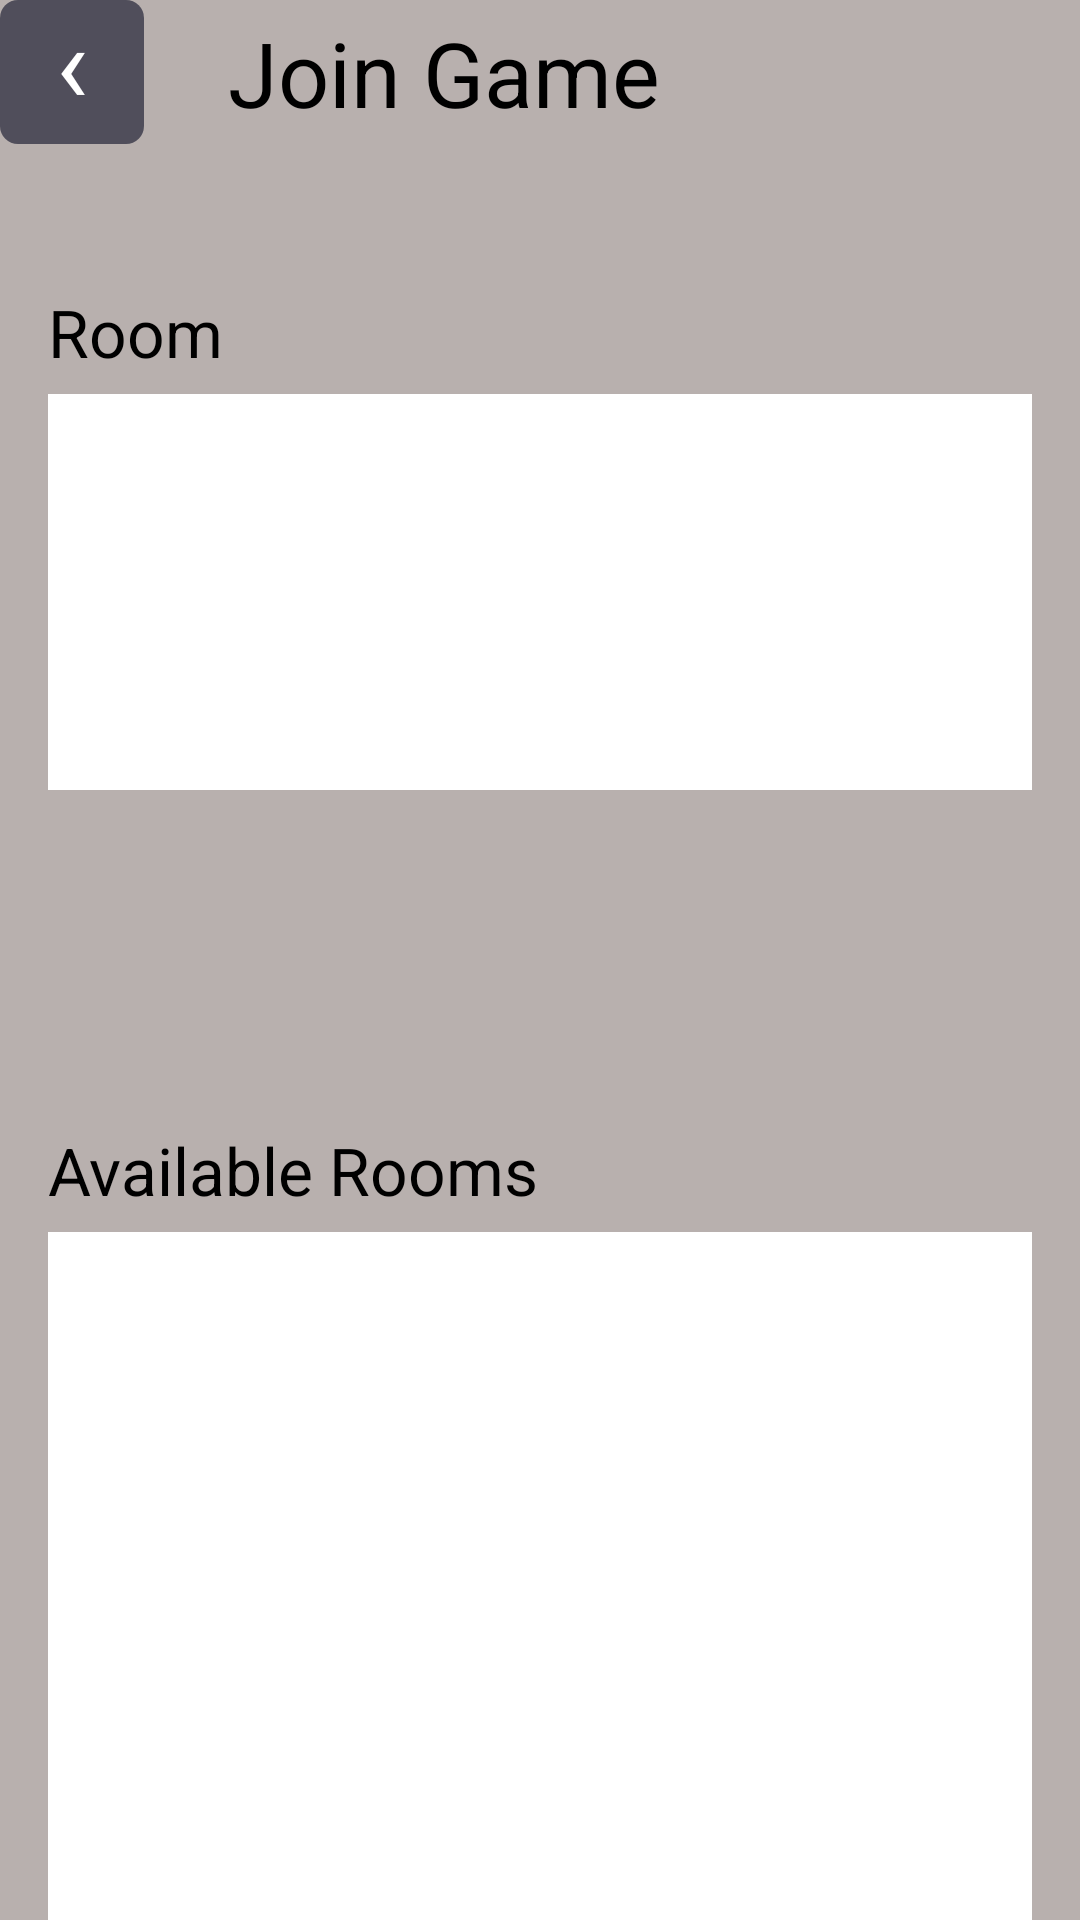

Produce the Android XML layout that renders to this screen, including the resource entries it uses.
<!-- AndroidManifest.xml: application theme Theme.KittyCardsAndroid -->
<!-- res/layout/activity_join.xml -->
<?xml version="1.0" encoding="utf-8"?>
<androidx.constraintlayout.widget.ConstraintLayout
    xmlns:android="http://schemas.android.com/apk/res/android"
    xmlns:app="http://schemas.android.com/apk/res-auto"
    xmlns:tools="http://schemas.android.com/tools"
    android:id="@+id/joinRoot"
    android:layout_width="match_parent"
    android:layout_height="match_parent"
    android:background="@color/kc_background"
    tools:context=".ui.JoinActivity">

    <TextView
        android:id="@+id/backButton"
        android:layout_width="48dp"
        android:layout_height="48dp"
        android:background="@drawable/kc_back_button_background"
        android:text="‹"
        android:textColor="@android:color/white"
        android:textSize="36sp"
        android:gravity="center"
        android:includeFontPadding="false"
        android:clickable="true"
        android:focusable="true"
        android:paddingBottom="4dp"
        app:layout_constraintTop_toTopOf="parent"
        app:layout_constraintStart_toStartOf="parent" />

    <TextView
        android:id="@+id/joinTitleText"
        android:layout_width="wrap_content"
        android:layout_height="wrap_content"
        android:text="Join Game"
        android:textColor="@android:color/black"
        android:textSize="30sp"
        app:layout_constraintTop_toTopOf="@id/backButton"
        app:layout_constraintBottom_toBottomOf="@id/backButton"
        app:layout_constraintStart_toEndOf="@id/backButton"
        android:layout_marginStart="28dp" />

    <TextView
        android:id="@+id/roomLabel"
        android:layout_width="wrap_content"
        android:layout_height="wrap_content"
        android:text="Room"
        android:textColor="@android:color/black"
        android:textSize="22sp"
        app:layout_constraintTop_toBottomOf="@id/backButton"
        app:layout_constraintStart_toStartOf="parent"
        android:layout_marginTop="48dp"
        android:layout_marginStart="16dp" />

    <LinearLayout
        android:id="@+id/roomBox"
        android:layout_width="0dp"
        android:layout_height="132dp"
        android:orientation="vertical"
        android:background="@android:color/white"
        android:padding="12dp"
        app:layout_constraintTop_toBottomOf="@id/roomLabel"
        app:layout_constraintStart_toStartOf="parent"
        app:layout_constraintEnd_toEndOf="parent"
        android:layout_marginStart="16dp"
        android:layout_marginEnd="16dp"
        android:layout_marginTop="6dp">

        <LinearLayout
            android:id="@+id/roomPlayersContainer"
            android:layout_width="match_parent"
            android:layout_height="match_parent"
            android:orientation="vertical" />

    </LinearLayout>

    <TextView
        android:id="@+id/availableRoomsLabel"
        android:layout_width="wrap_content"
        android:layout_height="wrap_content"
        android:text="Available Rooms"
        android:textColor="@android:color/black"
        android:textSize="22sp"
        app:layout_constraintTop_toBottomOf="@id/roomBox"
        app:layout_constraintStart_toStartOf="@id/roomBox"
        android:layout_marginTop="112dp" />

    <ScrollView
        android:id="@+id/availableRoomsScrollView"
        android:layout_width="0dp"
        android:layout_height="280dp"
        android:background="@android:color/white"
        android:padding="8dp"
        android:fillViewport="true"
        app:layout_constraintTop_toBottomOf="@id/availableRoomsLabel"
        app:layout_constraintStart_toStartOf="@id/roomBox"
        app:layout_constraintEnd_toEndOf="@id/roomBox"
        android:layout_marginTop="6dp">

        <LinearLayout
            android:id="@+id/availableRoomsContainer"
            android:layout_width="match_parent"
            android:layout_height="wrap_content"
            android:orientation="vertical" />

    </ScrollView>

</androidx.constraintlayout.widget.ConstraintLayout>
<!-- resources referenced by this layout -->
<resources>
  <color name="kc_background">#B8B0AE</color>
  <!-- drawable kc_back_button_background (drawable) -->
  <?xml version="1.0" encoding="utf-8"?>
  <shape xmlns:android="http://schemas.android.com/apk/res/android">
      <solid android:color="@color/kc_dark_grey" />
      <corners android:radius="6dp" />
  </shape>
  <style name="Theme.KittyCardsAndroid" parent="Theme.MaterialComponents.DayNight.DarkActionBar">
          
          <item name="colorPrimary">@color/purple_500</item>
          <item name="colorPrimaryVariant">@color/purple_700</item>
          <item name="colorOnPrimary">@color/white</item>
          
          <item name="colorSecondary">@color/teal_200</item>
          <item name="colorSecondaryVariant">@color/teal_700</item>
          <item name="colorOnSecondary">@color/black</item>
          
          
          <item name="android:statusBarColor">@color/kc_background</item>
          <item name="android:navigationBarColor">@color/kc_background</item>
          
          <item name="android:windowLightStatusBar">true</item>
          <item name="android:windowLightNavigationBar">true</item>
  
      </style>
  <color name="kc_dark_grey">#504E5B</color>
  <color name="purple_500">#FF6200EE</color>
  <color name="purple_700">#FF3700B3</color>
  <color name="white">#FFFFFFFF</color>
  <color name="teal_200">#FF03DAC5</color>
  <color name="teal_700">#FF018786</color>
  <color name="black">#FF000000</color>
</resources>
